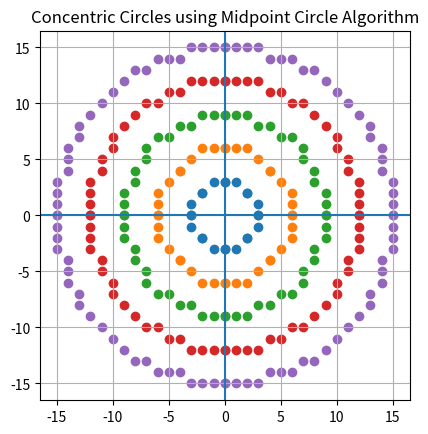

Write the Python code that produced this figure.
import matplotlib.pyplot as plt

# -------- MIDPOINT CIRCLE FUNCTION --------
def midpoint_circle(xc, yc, r):
    points = []

    x = 0
    y = r
    p = 1 - r

    while x <= y:
        points.extend([
            (xc + x, yc + y),
            (xc - x, yc + y),
            (xc + x, yc - y),
            (xc - x, yc - y),
            (xc + y, yc + x),
            (xc - y, yc + x),
            (xc + y, yc - x),
            (xc - y, yc - x),
        ])

        x += 1
        if p < 0:
            p += 2*x + 1
        else:
            y -= 1
            p += 2*(x - y) + 1

    return points


# -------- DRAW CONCENTRIC CIRCLES --------
xc, yc = 0, 0        
radii = [3, 6, 9, 12, 15]   

plt.figure()

for r in radii:
    pts = midpoint_circle(xc, yc, r)
    x, y = zip(*pts)
    plt.scatter(x, y)

plt.axhline(0)
plt.axvline(0)
plt.grid(True)
plt.gca().set_aspect('equal', adjustable='box')
plt.title("Concentric Circles using Midpoint Circle Algorithm")
plt.show()